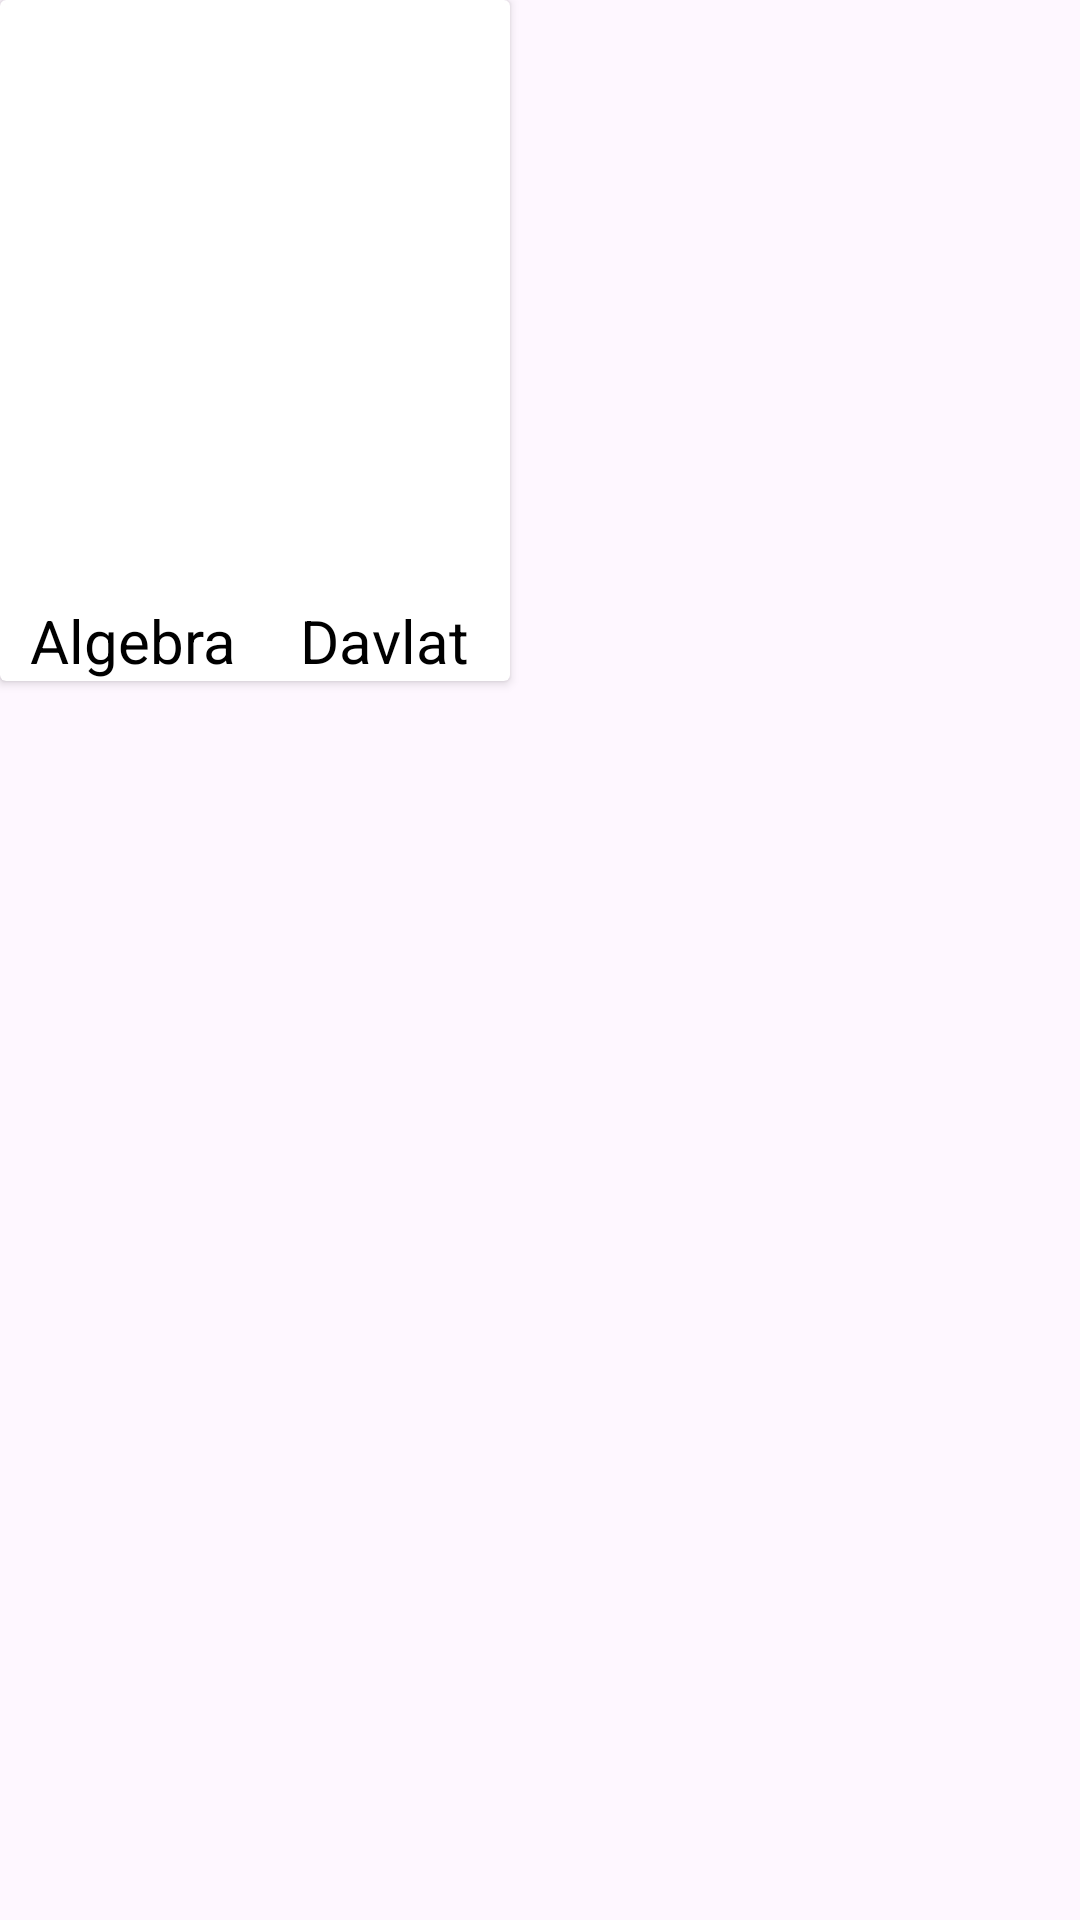

Android layout source for this screen:
<!-- AndroidManifest.xml: application theme Theme.HandyBook -->
<!-- res/layout/search_item.xml -->
<?xml version="1.0" encoding="utf-8"?>
<androidx.constraintlayout.widget.ConstraintLayout xmlns:android="http://schemas.android.com/apk/res/android"
    xmlns:app="http://schemas.android.com/apk/res-auto"
    android:layout_width="190dp"
    android:layout_height="280dp">

    <androidx.cardview.widget.CardView
        android:layout_width="wrap_content"
        android:layout_height="wrap_content"
        app:layout_constraintStart_toStartOf="parent"
        app:layout_constraintTop_toTopOf="parent">

        <TextView
            android:id="@+id/search_name"
            android:layout_width="wrap_content"
            android:layout_height="wrap_content"
            android:text="Algebra"
            android:textColor="@color/black"
            android:textSize="20sp"
            android:layout_marginStart="10dp"
            android:layout_marginTop="200dp"
            />

        <ImageView
            android:id="@+id/search_img"
            android:layout_width="170dp"
            android:scaleType="fitXY"
            android:layout_height="200dp"
            app:srcCompat="@drawable/algebra" />

        <TextView
            android:id="@+id/search_author"
            android:layout_width="wrap_content"
            android:layout_height="wrap_content"
            android:text="Davlat"
            android:layout_marginTop="200dp"
            android:textSize="20sp"
            android:textColor="@color/black"
            android:layout_marginStart="100dp"/>
    </androidx.cardview.widget.CardView>

</androidx.constraintlayout.widget.ConstraintLayout>
<!-- resources referenced by this layout -->
<resources>
  <style name="Theme.HandyBook" parent="Base.Theme.HandyBook" />
  <style name="Base.Theme.HandyBook" parent="Theme.Material3.DayNight.NoActionBar">
          
          
      </style>
  <!-- not gathered from this repository: default colours our renderer supplied (Android Studio template values) -->
  <color name="black">#FF000000</color>
</resources>
